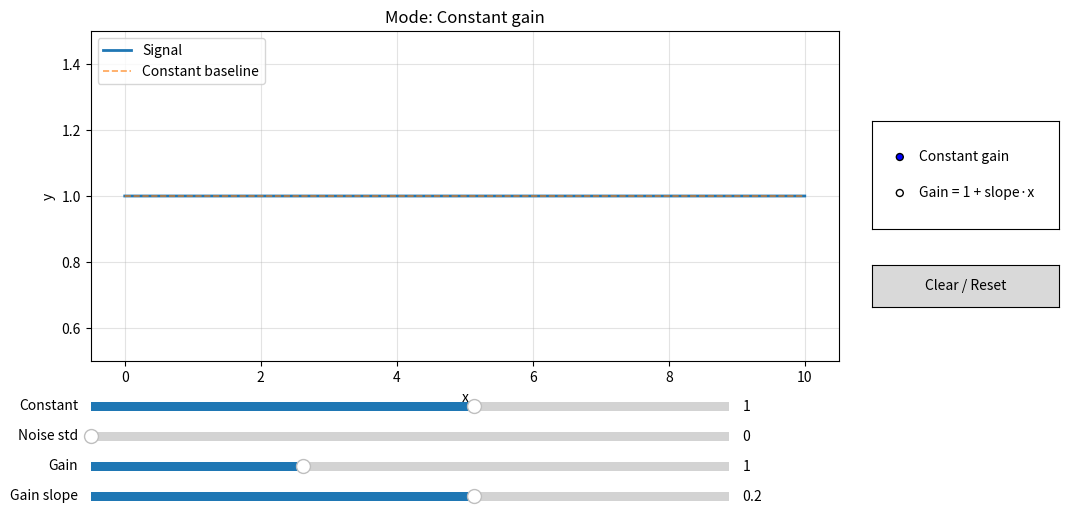

Recreate this plot in Python.
import numpy as np
import matplotlib.pyplot as plt
from matplotlib.widgets import Slider, RadioButtons, Button


def main() -> None:
	x = np.linspace(0, 10, 1200)

	defaults = {
		"constant": 1.0,
		"noise_std": 0.0,
		"gain_const": 1.0,
		"gain_slope": 0.2,
		"gain_mode": "Constant gain",
	}

	rng = np.random.default_rng(7)

	fig, ax = plt.subplots(figsize=(11, 6))
	plt.subplots_adjust(left=0.1, right=0.78, bottom=0.33)

	baseline = np.full_like(x, defaults["constant"])
	signal_line, = ax.plot(x, baseline, lw=2, label="Signal")
	baseline_line, = ax.plot(x, baseline, "--", lw=1.2, alpha=0.7, label="Constant baseline")

	ax.set_title("Interactive Constant Signal with Noise and Gain")
	ax.set_xlabel("x")
	ax.set_ylabel("y")
	ax.grid(alpha=0.35)
	ax.legend(loc="upper left")

	ax_constant = plt.axes([0.1, 0.24, 0.58, 0.03])
	ax_noise = plt.axes([0.1, 0.19, 0.58, 0.03])
	ax_gain_const = plt.axes([0.1, 0.14, 0.58, 0.03])
	ax_gain_slope = plt.axes([0.1, 0.09, 0.58, 0.03])
	ax_mode = plt.axes([0.81, 0.55, 0.17, 0.18])
	ax_clear = plt.axes([0.81, 0.42, 0.17, 0.07])

	slider_constant = Slider(ax_constant, "Constant", -5.0, 5.0, valinit=defaults["constant"])
	slider_noise = Slider(ax_noise, "Noise std", 0.0, 2.0, valinit=defaults["noise_std"])
	slider_gain_const = Slider(ax_gain_const, "Gain", 0.0, 3.0, valinit=defaults["gain_const"])
	slider_gain_slope = Slider(ax_gain_slope, "Gain slope", -1.0, 1.0, valinit=defaults["gain_slope"])

	mode_selector = RadioButtons(ax_mode, ("Constant gain", "Gain = 1 + slope·x"), active=0)
	clear_button = Button(ax_clear, "Clear / Reset")

	def recompute() -> None:
		constant_value = slider_constant.val
		noise_std = slider_noise.val
		gain_const = slider_gain_const.val
		gain_slope = slider_gain_slope.val
		gain_mode = mode_selector.value_selected

		base = np.full_like(x, constant_value)

		if gain_mode == "Constant gain":
			gain = np.full_like(x, gain_const)
			ax.set_title("Mode: Constant gain")
		else:
			x_norm = x
			gain = 1.0 + gain_slope * x_norm
			ax.set_title("Mode: Gain as function of x (1 + slope·x)")

		noisy_signal = base * gain + rng.normal(0.0, noise_std, size=x.size)

		signal_line.set_ydata(noisy_signal)
		baseline_line.set_ydata(base)

		y_min = min(np.min(noisy_signal), np.min(base))
		y_max = max(np.max(noisy_signal), np.max(base))
		pad = max(0.5, 0.1 * (y_max - y_min if y_max != y_min else 1.0))
		ax.set_ylim(y_min - pad, y_max + pad)

		fig.canvas.draw_idle()

	def on_slider_change(_value: float) -> None:
		recompute()

	def on_mode_change(_label: str) -> None:
		recompute()

	def on_clear(_event) -> None:
		slider_constant.reset()
		slider_noise.reset()
		slider_gain_const.reset()
		slider_gain_slope.reset()

		desired_mode = defaults["gain_mode"]
		current_mode = mode_selector.value_selected
		if current_mode != desired_mode:
			target_index = list(mode_selector.labels).index(
				next(label for label in mode_selector.labels if label.get_text() == desired_mode)
			)
			mode_selector.set_active(target_index)
		else:
			recompute()

	slider_constant.on_changed(on_slider_change)
	slider_noise.on_changed(on_slider_change)
	slider_gain_const.on_changed(on_slider_change)
	slider_gain_slope.on_changed(on_slider_change)
	mode_selector.on_clicked(on_mode_change)
	clear_button.on_clicked(on_clear)

	recompute()
	plt.show()


if __name__ == "__main__":
	main()
